Run: headless pygame with SDL's dummy video driver; simulated clock (each Clock.tick advances the game by its frame time, no real sleeping); random seed 0; keys injected as events and as key.get_pressed() state; no mouse input.
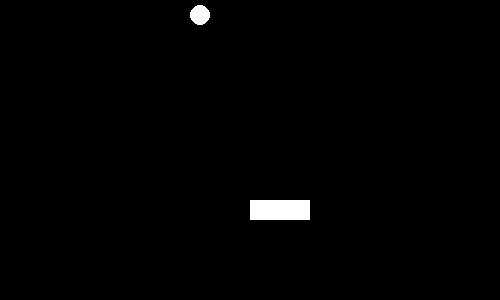
Frame 1 of 4 · flips 1–60 · no input
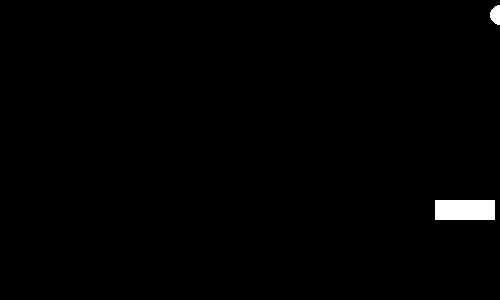
Frame 2 of 4 · flips 61–180 · tapped SPACE, RETURN · held RIGHT (→), D
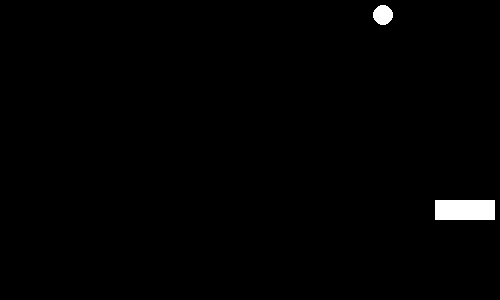
Frame 3 of 4 · flips 181–300 · held DOWN (↓), S
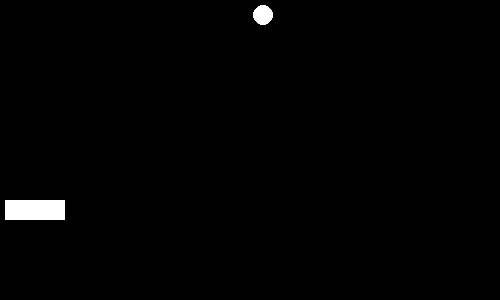
Frame 4 of 4 · flips 301–420 · held LEFT (←), A, UP (↑), W

The pygame program that drew these frames:

import pygame
import os


WIDTH,HEIGHT = 500,300
WIN = pygame.display.set_mode((WIDTH,HEIGHT))
WHITE = (255,255,255)
BLACK = (0,0,0)
RED = (255,0,0)
YELLOW = (255,255,0)
FPS = 60

PADDLE_WIDTH, PADDLE_HEIGHT = 60,20
BALL_RADIUS = 10


pygame.display.set_caption("pongGame")

class Paddle():
    def __init__(self, dimension):
        self.rect = pygame.Rect(WIDTH/2, HEIGHT - 100, PADDLE_WIDTH, PADDLE_HEIGHT)

    def updateX(self, x_diff):
        self.rect.x += x_diff

    def updateY(self, y_diff):
        self.rect.y += y_diff


class Ball():
    def __init__(self, dimension):
        self.rect = pygame.Rect(100, 30, 10,10)
        self.x_vel = 5
        self.y_vel = 5
    
    def updateX(self, x_diff):
        self.rect.x += x_diff

    def invertX(self):
        if self.rect.x < 0:
            self.x_vel = 2

        if self.rect.x > WIDTH*2:
            self.x_vel = -2

        
#define a draw_window function that displays all elements on the screen
paddle = Paddle((PADDLE_WIDTH,PADDLE_HEIGHT))
ball = Ball((BALL_RADIUS, BALL_RADIUS))
def draw_window():
    pygame.draw.rect(WIN, BLACK, pygame.Rect(0,0,WIDTH,HEIGHT))
    pygame.draw.rect(WIN, WHITE, paddle.rect)
    pygame.draw.circle(WIN, WHITE, (ball.rect.x/2, ball.rect.y/2), BALL_RADIUS)
    
   
game_running = True
while game_running:
    clock = pygame.time.Clock()
    clock.tick(FPS)
    #check for all the events that can occur
    for event in pygame.event.get():
        if event.type==pygame.QUIT:
            game_running = False

    keys_pressed = pygame.key.get_pressed()
    if keys_pressed[pygame.K_LEFT]:
        if paddle.rect.x > 5:
            paddle.updateX(0-5)

    if keys_pressed[pygame.K_RIGHT]:
        if paddle.rect.x < WIDTH - PADDLE_WIDTH - 5:
            paddle.updateX(5)
    
    
    ball.invertX()
    ball.updateX(ball.x_vel)
    
        
    draw_window()
    pygame.display.update()

pygame.quit()
